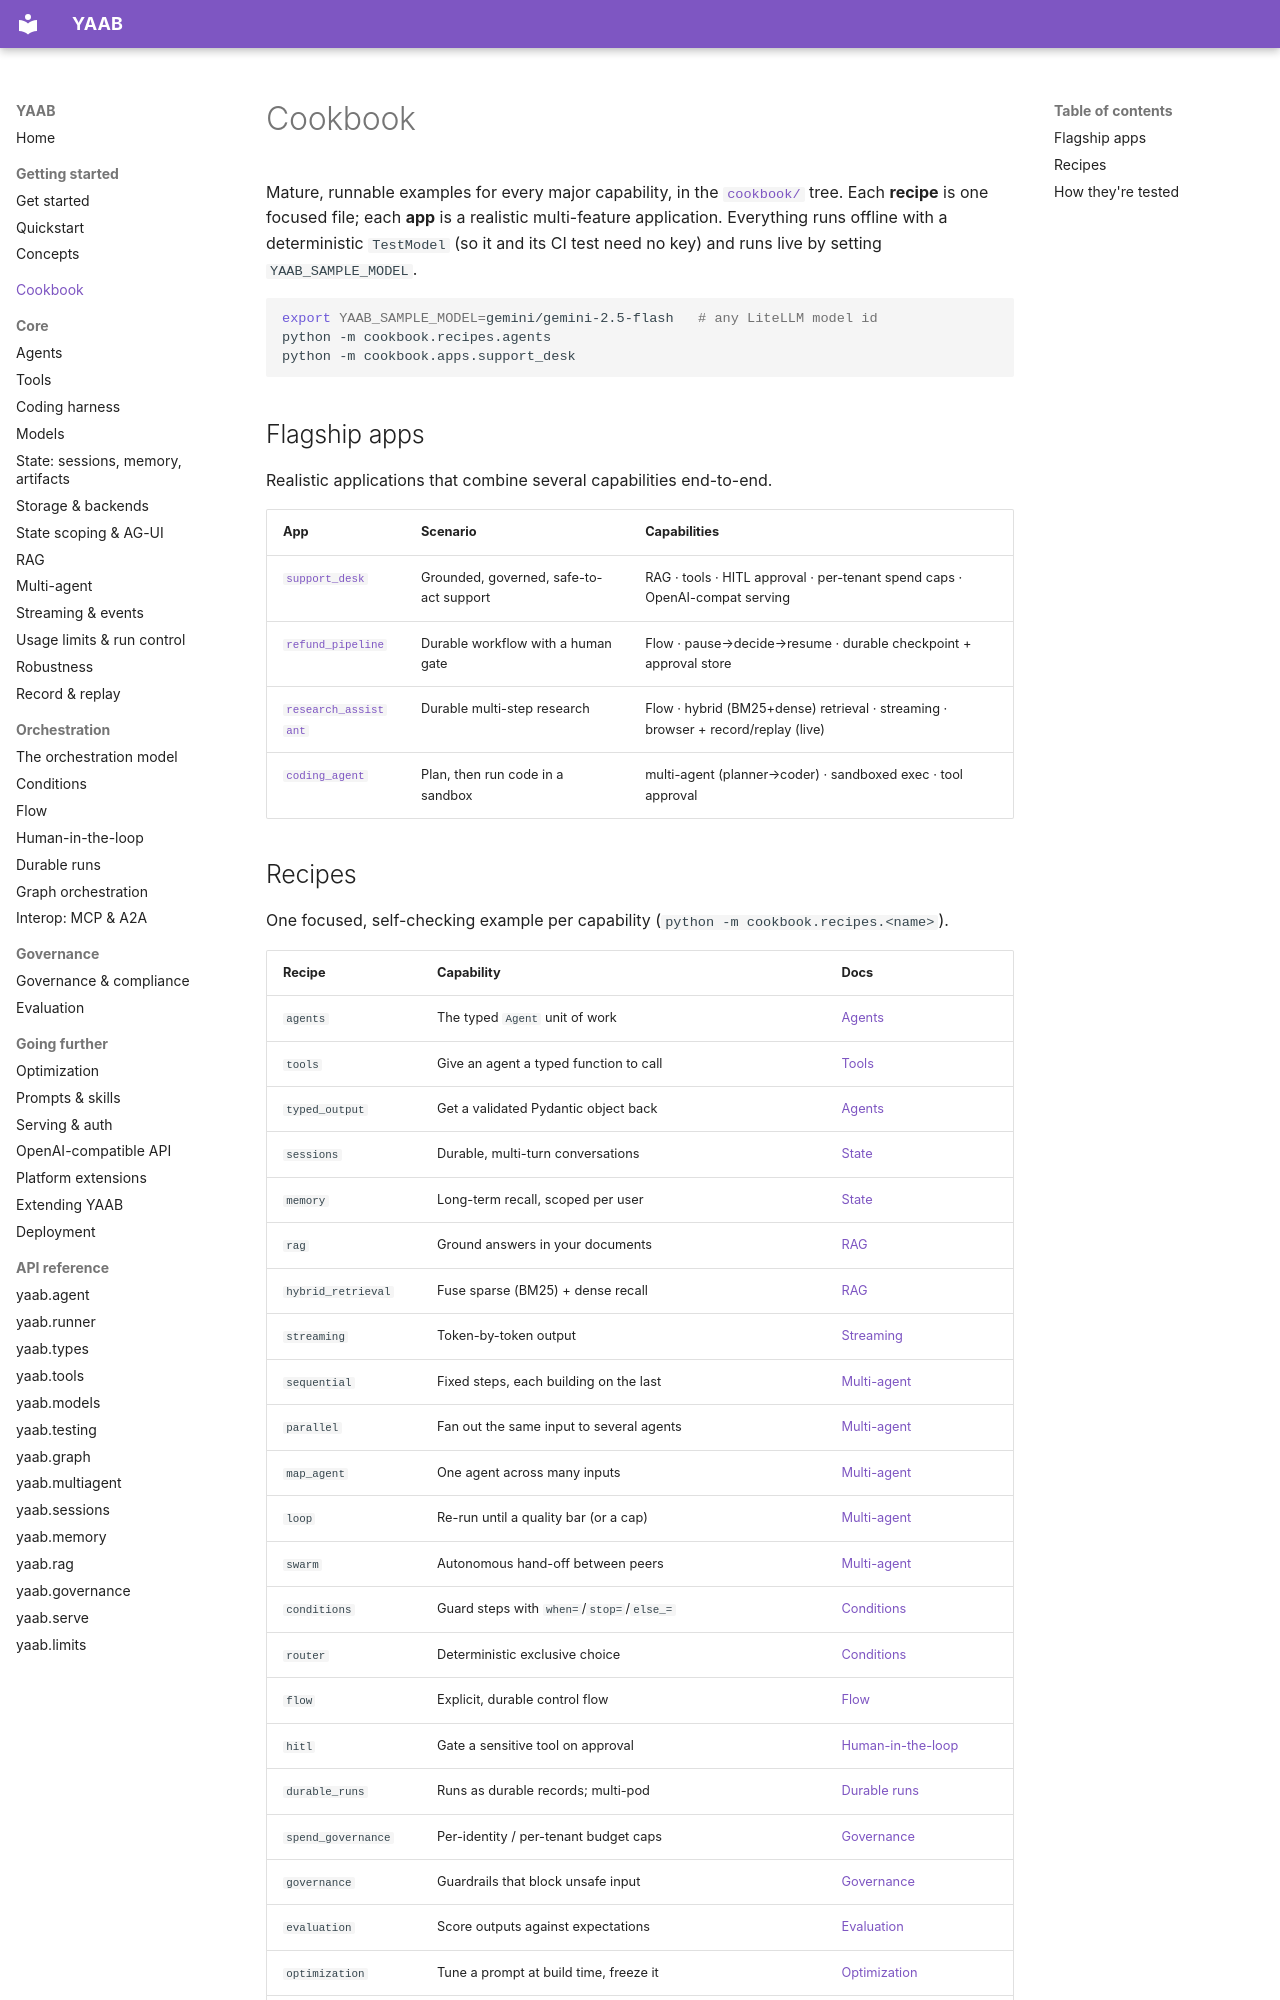

repository: STHITAPRAJNAS/yaab · page: cookbook/index.html · generator: mkdocs

# Cookbook

Mature, runnable examples for every major capability, in the
[`cookbook/`](https://github.com/STHITAPRAJNAS/yaab/tree/main/cookbook) tree.
Each **recipe** is one focused file; each **app** is a realistic multi-feature
application. Everything runs offline with a deterministic `TestModel` (so it and
its CI test need no key) and runs live by setting `YAAB_SAMPLE_MODEL`.

```bash
export YAAB_SAMPLE_MODEL=gemini/gemini-2.5-flash   # any LiteLLM model id
python -m cookbook.recipes.agents
python -m cookbook.apps.support_desk
```

## Flagship apps

Realistic applications that combine several capabilities end-to-end.

| App | Scenario | Capabilities |
|-----|----------|--------------|
| [`support_desk`](https://github.com/STHITAPRAJNAS/yaab/tree/main/cookbook/apps/support_desk) | Grounded, governed, safe-to-act support | RAG · tools · HITL approval · per-tenant spend caps · OpenAI-compat serving |
| [`refund_pipeline`](https://github.com/STHITAPRAJNAS/yaab/tree/main/cookbook/apps/refund_pipeline) | Durable workflow with a human gate | Flow · pause→decide→resume · durable checkpoint + approval store |
| [`research_assistant`](https://github.com/STHITAPRAJNAS/yaab/tree/main/cookbook/apps/research_assistant) | Durable multi-step research | Flow · hybrid (BM25+dense) retrieval · streaming · browser + record/replay (live) |
| [`coding_agent`](https://github.com/STHITAPRAJNAS/yaab/tree/main/cookbook/apps/coding_agent) | Plan, then run code in a sandbox | multi-agent (planner→coder) · sandboxed exec · tool approval |
